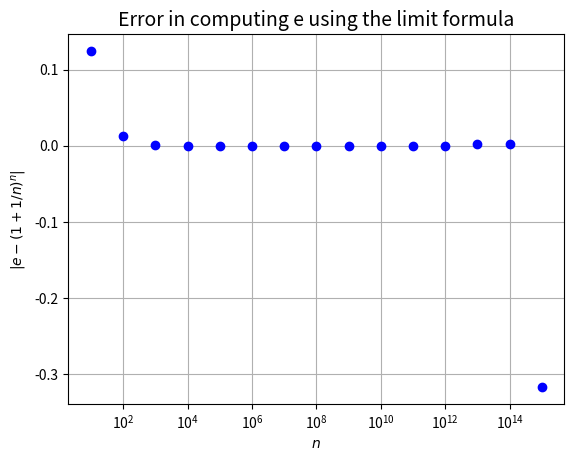

Write Python code to recreate this figure.
# Problem 7a: Implementation of the formula (n + 1/n)**n for
# estimation of the number e.
import math
import numpy as np
import scipy as sp
import matplotlib.pyplot as plt
import numpy.linalg as npla
import scipy.linalg as spla

def e_by_limit(n):
    # Here n is the value

    # Your code for computing
    # e_n using the formula
    # goes here
    e_n=(1+(1/n))**n

    
    return e_n


# Write some initializing statements and
# a looping construct within which to call
# the above function. Accumlate the error
# for each n in err_n

result=[]
for i in range(1,16):
    temp=10**i
    t=math.e-e_by_limit(temp)
    result.append(t)




# Plot err_n versus n.
# Note that a log scale for the x-axis is better suited in displaying
# this plot.
N = [10**k for k in range(1, 16)]
plt.figure()
plt.semilogx(N, result, 'bo')
plt.grid(True)
plt.ylabel("$|e - (1 + 1/n)^n|$")
plt.xlabel("$n$")
plt.title("Error in computing e using the limit formula", fontsize=14)
plt.savefig("problem7a.pdf")
plt.show()


# Remark: The error plot here is an example where you should not be
# plotting a continuous curve since the error is for different values
# of natural numbers n 